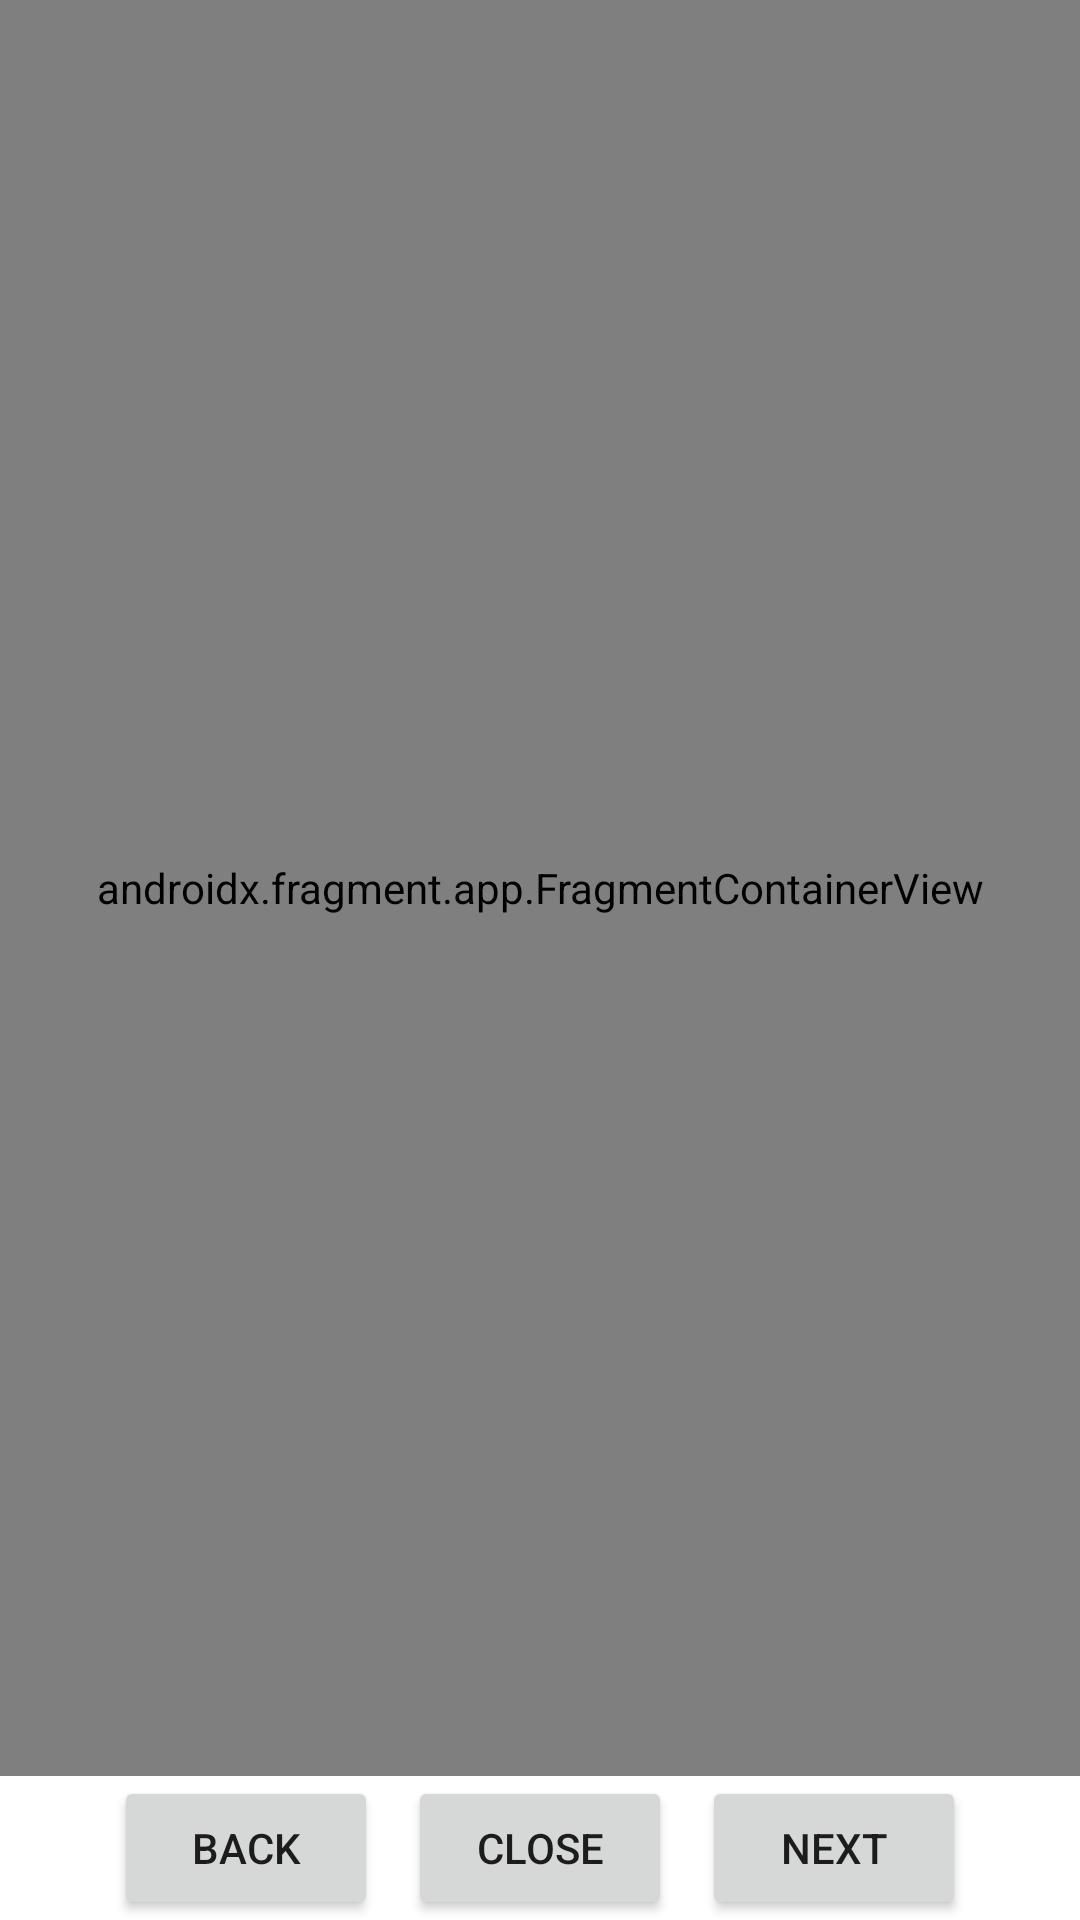

The Android layout XML behind this screen, and the referenced resources:
<!-- AndroidManifest.xml: application theme Theme.DAALab01 -->
<!-- res/layout/activity_fragment2.xml -->
<?xml version="1.0" encoding="utf-8"?>
<androidx.constraintlayout.widget.ConstraintLayout xmlns:android="http://schemas.android.com/apk/res/android"
    android:layout_width="match_parent"
    android:layout_height="match_parent">

    <LinearLayout
        android:layout_width="match_parent"
        android:layout_height="match_parent"
        android:orientation="vertical">
        <androidx.fragment.app.FragmentContainerView
            android:id="@+id/fragmentContainer"
            android:layout_width="match_parent"
            android:layout_height="wrap_content"
            android:name="ch.heig_vd.daa_lab01.fragments.CounterFragment"
            android:layout_weight="1"/>
        <RelativeLayout
            android:layout_width="match_parent"
            android:layout_height="wrap_content"
            android:layout_gravity="bottom"
            android:layout_marginHorizontal="38dp">
            <Button
                android:id="@+id/button_back"
                android:layout_width="wrap_content"
                android:layout_height="wrap_content"
                android:layout_alignParentLeft="true"
                android:text="back" />
            <Button
                android:id="@+id/button_close"
                android:layout_width="wrap_content"
                android:layout_height="wrap_content"
                android:layout_centerInParent="true"
                android:text="close" />
            <Button
                android:id="@+id/button_next"
                android:layout_width="wrap_content"
                android:layout_height="wrap_content"
                android:layout_alignParentRight="true"
                android:text="next" />
        </RelativeLayout>
    </LinearLayout>

</androidx.constraintlayout.widget.ConstraintLayout>
<!-- resources referenced by this layout -->
<resources>
  <style name="Theme.DAALab01" parent="Theme.MaterialComponents.DayNight.DarkActionBar">
          
          <item name="colorPrimary">@color/purple_500</item>
          <item name="colorPrimaryVariant">@color/purple_700</item>
          <item name="colorOnPrimary">@color/white</item>
          
          <item name="colorSecondary">@color/teal_200</item>
          <item name="colorSecondaryVariant">@color/teal_700</item>
          <item name="colorOnSecondary">@color/black</item>
          
          <item name="android:statusBarColor" tools:targetApi="l">?attr/colorPrimaryVariant</item>
          
      </style>
  <!-- not gathered from this repository: default colours our renderer supplied (Android Studio template values) -->
  <color name="purple_500">#FF6200EE</color>
  <color name="purple_700">#FF3700B3</color>
  <color name="teal_200">#FF03DAC5</color>
  <color name="teal_700">#FF018786</color>
  <color name="black">#FF000000</color>
  <color name="white">#FFFFFFFF</color>
</resources>
